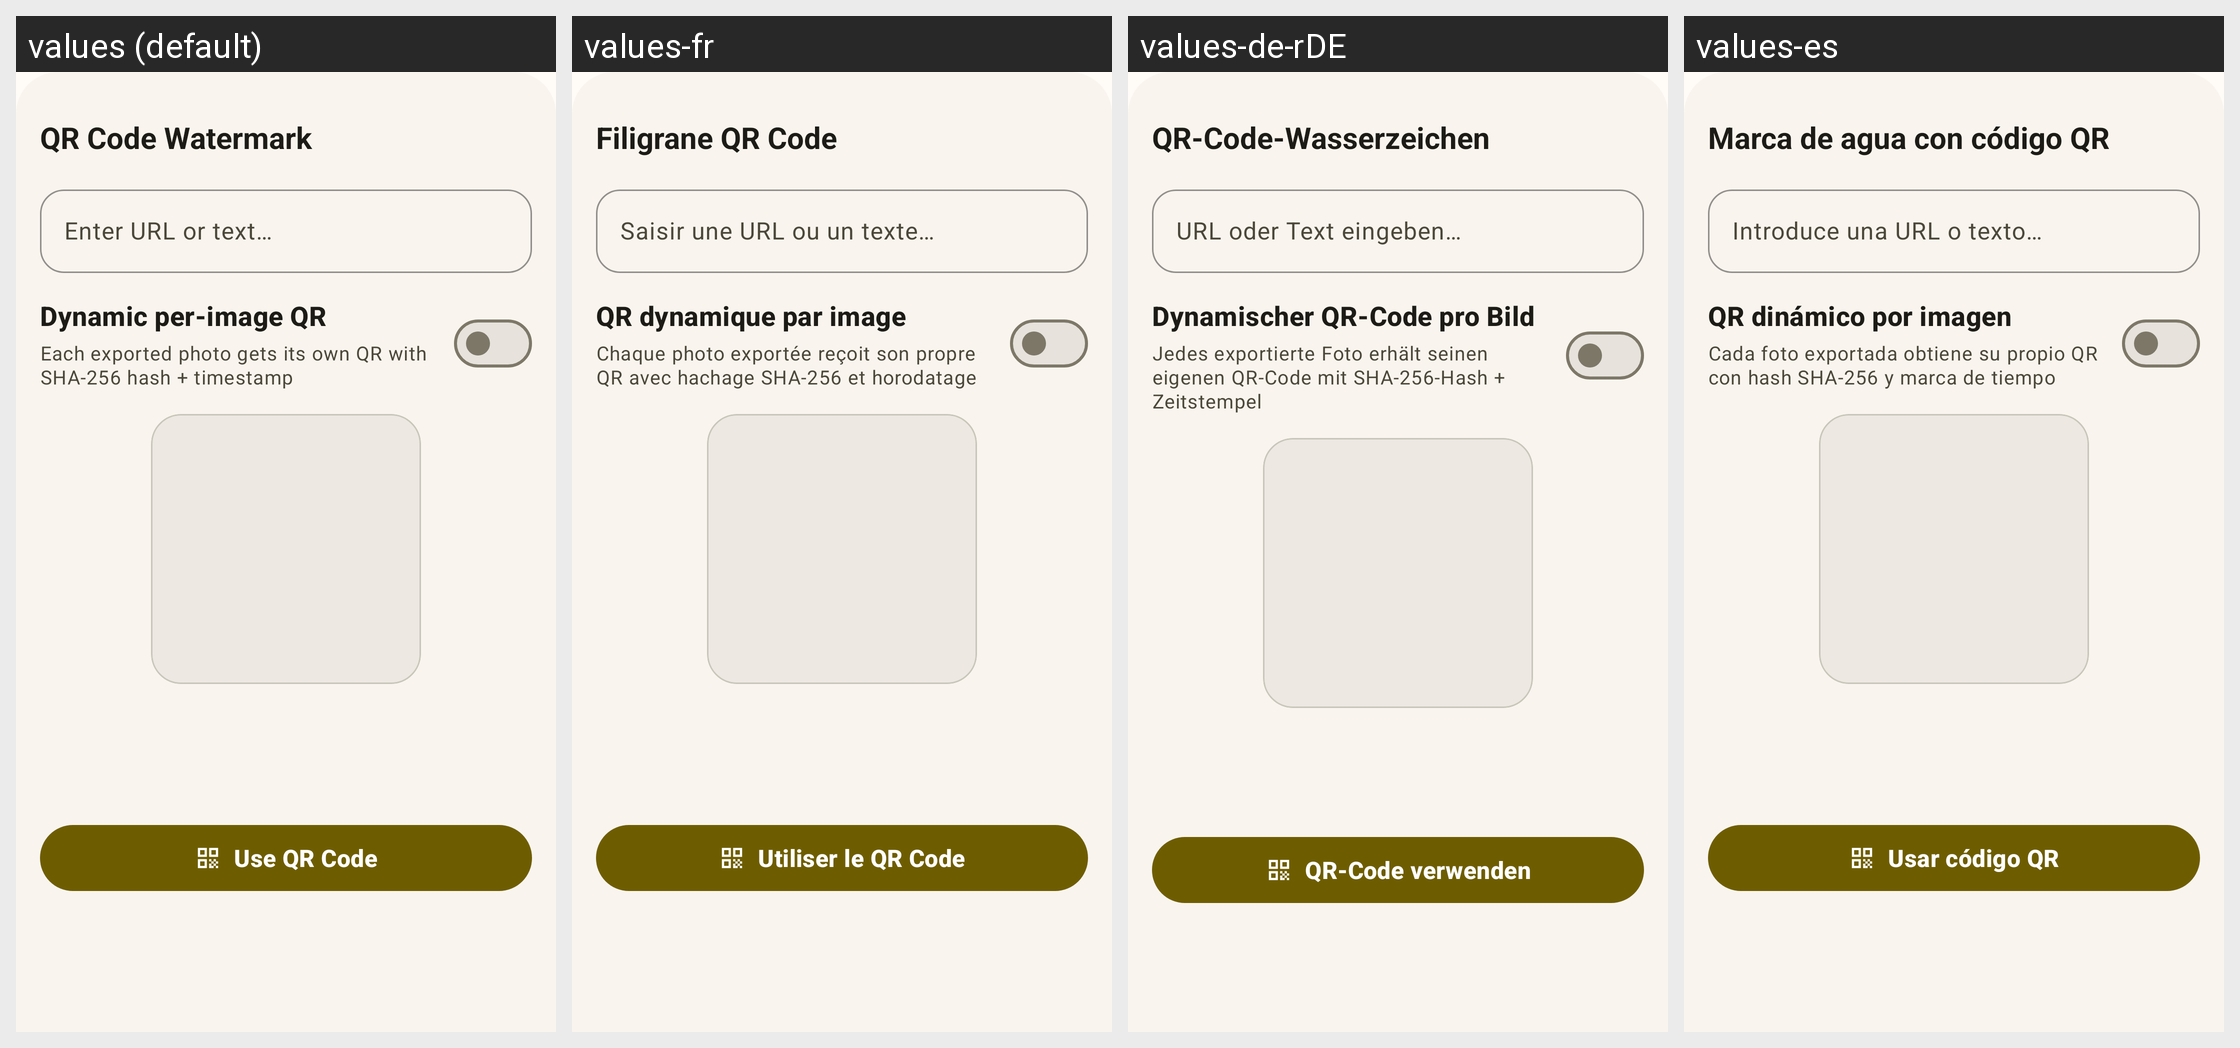

For this localized Android screen grid, give each drawn string resource with its value in every locale shown.
Android screen res/layout/f_qr_code_bottom_sheet.xml rendered under 4 locales, left to right: values (default), values-fr, values-de-rDE, values-es. Device: Nexus 5 (rendered at 1080×1920; each locale shown at half size, 540×960, under a caption strip naming it); theme Theme.MyApp.
Other locales in the repository, not shown: values-it, values-ja, values-nb-rNO, values-nn, values-pt, values-pt-rBR, values-ru, values-vi, values-zh-rCN, values-zh-rTW.
Strings drawn on this screen, with the default value and each locale's value (text and hints the layout hard-codes, and strings that could not be matched under every locale, appear in the picture but are not listed):

qr_code_title
  values: QR Code Watermark
  values-fr: Filigrane QR Code
  values-de-rDE: QR-Code-Wasserzeichen
  values-es: Marca de agua con código QR

qr_code_hint
  values: Enter URL or text…
  values-fr: Saisir une URL ou un texte…
  values-de-rDE: URL oder Text eingeben…
  values-es: Introduce una URL o texto…

qr_code_dynamic_title
  values: Dynamic per-image QR
  values-fr: QR dynamique par image
  values-de-rDE: Dynamischer QR-Code pro Bild
  values-es: QR dinámico por imagen

qr_code_dynamic_desc
  values: Each exported photo gets its own QR with SHA-256 hash + timestamp
  values-fr: Chaque photo exportée reçoit son propre QR avec hachage SHA-256 et horodatage
  values-de-rDE: Jedes exportierte Foto erhält seinen eigenen QR-Code mit SHA-256-Hash + Zeitstempel
  values-es: Cada foto exportada obtiene su propio QR con hash SHA-256 y marca de tiempo

qr_code_use
  values: Use QR Code
  values-fr: Utiliser le QR Code
  values-de-rDE: QR-Code verwenden
  values-es: Usar código QR
